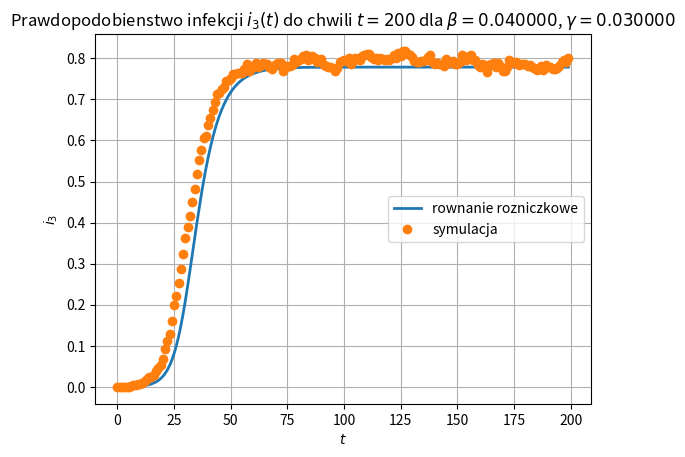

This figure's Python source:
"""

    Program do modelowania epidemii (modelowanych za pomocą modelu SIS)
    na grafach losowych wygenerowanych za pomocą modelu Barabasi-Albert
    
    Instalowanie biblioteki do rysowania grafów:
        sudo pip3 install networkx
    
"""

import networkx as nx
import matplotlib.pyplot as plt
import numpy as np
import random

class bcolors:
    HEADER = '\033[95m'
    OKBLUE = '\033[94m'
    OKGREEN = '\033[92m'
    WARNING = '\033[93m'
    FAIL = '\033[91m'
    ENDC = '\033[0m'
    BOLD = '\033[1m'
    UNDERLINE = '\033[4m'

def main():

    # generowanie grafu
    m_0 = 3
    m = 3  # Warunek: m <= m_0
    t = 3400-m_0

    total_nodes = t + m_0

    graph = generate_graph(m_0, m, t)
    # print_graph(graph)
    # plot_graph(graph,graph_layout='spring')
    degrees = get_graph_degree(graph, True)
    # plot_graph_degree(graph, m_0, m, t, n_graphs=1)


    # parametry modelu SIS
    beta = 0.04 # zarazanie
    gamma = 0.03 # zdrowienie

    # celowe zarażenie:
    infect(graph,64); # losowy wezel

    # policz i_k dla grafu:
    infected_vect = calc_i_k(graph);
    print(bcolors.WARNING + 'poczatkowy stan sieci: ' + bcolors.ENDC + 'infected_vect=',infected_vect)

    t_max = 200
    print(bcolors.BOLD + 't_max = ' +  str(t_max) + bcolors.ENDC)

    # wylicz rownania rozniczkowe:
    infected_vect_calc = propagate_sis(infected_vect, beta, gamma, t_max, degrees)
    print(bcolors.HEADER + 'teoria: ' + bcolors.ENDC  + 'infected_vect_t_max=',infected_vect_calc[t_max - 1])

    # rozwiaz rownanie rozniczkowe w t=niesk.:
    infected_vect_inf = infinite_sis(infected_vect, beta, gamma, degrees)
    print(bcolors.OKGREEN + 'teoria(w niesk.): ' + bcolors.ENDC  + 'infected_vect_inf=',infected_vect_inf)

    # przeprowadz symulacje:
    infected_vect_sim = simulate_sis(graph, beta, gamma, t_max, degrees)
    print(bcolors.OKBLUE + 'symulacja: ' + bcolors.ENDC  + 'infected_vect_t_max=',infected_vect_sim[t_max - 1])

    # print('lengths=',len(infected_vect),len(infected_vect_inf),len(infected_vect_sim))
    max_plots = 1
    d = 0
    for i in degrees:
        if i != 0 and max_plots > 0:
            plot_sis(t_max, infected_vect_calc, infected_vect_sim, beta, gamma, d) # dla wezla o stopniu 4
            max_plots -= 1
        d += 1

    return

"""
    m_0 - liczba wierzcholkow w poczatkowym grafie pelnym
    m - ile polaczen ma utworzyc nowo dodany wierzcholek
    t - zadana chwila czasowa

"""


def generate_graph(m_0, m, t):
    print("Generowanie grafu dla: \n\tm_0 =", m_0, "\n\tm = ", m, "\n\tt =", t)

    # stworz wstepny graf (graf pełny - całkowicie połączony klaster węzłów):
    graph = dict()
    for m_i in range(0, m_0):
        l = [x+1 for x in range(m_0)]  # dodaj wszystkie wezly (indeksowanie od 1)
        del l[m_i]  # usun siebie
        graph[m_i + 1] = [0, l] # zrob liste
    # zapelniaj go:
    for t_i in range(0, t):
        pref_addition(graph, m)  # dodaj nowy wezel, ktory stworzy m polaczen (na koniec slownika)
    return graph


def pref_addition(g, m):
    num_node = len(g) + 1
    # wybierz wezly, do ktorych polaczy sie nowy wezel
    total_p = 0
    for v in g.values():
        total_p += len(v)
    marked = []
    while len(marked) < m:
        p = random.randint(0, total_p)
        cum_p = 0
        for k, v in g.items():
            cum_p += len(v)
            if (not k in marked) and (p <= cum_p):
                marked.append(k)
                # updatuj graf (do wczesniejszego wezla dodaj wskazanie na nowy tworzony):
                g[k][1].append(num_node)
                break
    # updatuj graf (dodaj nowy wezel wraz z jego polaczeniami):
    new_node = {num_node: [0, marked]}
    g.update(new_node)
    return


def get_graph_degree(g, print_deg=False):
    # pobieram rozklad stopni wierzczholkow
    max_degree = 0
    for k, v in g.items():
        degree = len(v[1])
        if degree > max_degree:
            max_degree = degree

    degrees = [0 for x in range(max_degree + 1)]
    for k, v in g.items():
        degree = len(v[1])
        degrees[degree] += 1

    if print_deg:
        print('Rozklad stopni wierzcholkow grafu:')
        print(degrees)

    return degrees


# Utilities:
def print_graph(g):
    print("Graf o", len(g), "wierzcholkach:")
    for k, v in g.items():
        print(k, ':', v)
    return


def plot_graph(g, labels=None, graph_layout='shell',
               node_size=200, node_color='blue', node_alpha=0.3,
               node_text_size=12,
               edge_color='blue', edge_alpha=0.3, edge_tickness=1,
               edge_text_pos=0.3,
               text_font='sans-serif'):

    plt.figure(1)
    plt.title('Graficzne przedstawienie grafu')

    G = nx.Graph()

    for k, v in g.items():
        G.add_node(k)

    for k, v in g.items():
        for i in range(0, len(v[1])):
            G.add_edge(k, v[1][i])

    if graph_layout == 'spring':
        graph_pos = nx.spring_layout(G)
    elif graph_layout == 'spectral':
        graph_pos = nx.spectral_layout(G)
    elif graph_layout == 'random':
        graph_pos = nx.random_layout(G)
    else:
        graph_pos = nx.shell_layout(G)
        
    # draw
    nx.draw_networkx_nodes(G, graph_pos, node_size=node_size,
                           alpha=node_alpha, node_color=node_color)
    nx.draw_networkx_edges(G, graph_pos, width=edge_tickness,
                           alpha=edge_alpha, edge_color=edge_color)
    nx.draw_networkx_labels(G, graph_pos, font_size=node_text_size,
                            font_family=text_font)
           
    plt.show()
    return

'''
usrednianie rozkladu stopnia wierzcholka na podstawie kilku grafow
'''


def average_graph_degree(degrees, n_graphs, m_0, m, t):
    if n_graphs > 1:
        for i in range(n_graphs):
            gr = generate_graph(m_0, m, t)
            degs = get_graph_degree(gr)
            # zamien rozklad na prawdopodobienstwa
            degs = [x / sum(degs) for x in degs]

            # wybierz wiekszy rozklad
            l_degs = s_degs = []
            if len(degs) > len(degrees):
                l_degs = degs
                s_degs = degrees
            else:
                l_degs = degrees
                s_degs = degs

            # iteruj po mniejszym
            for i in range(len(s_degs)):
                l_degs[i] += s_degs[i]

            degrees = l_degs

        degrees = [x / n_graphs for x in degrees]

    return degrees

'''
graphs - usrednianie rozkładu dla takiej ilosci grafow
alpha - parametr dla rozkladu potegowego dla sieci bezskalowych
ref_length - jak duze wzgledem rozkladu wierzcholkow P(k) maja byc dwa rozklady odniesienia
'''


def plot_graph_degree(g, m_0, m, t, n_graphs=5, alpha=3, ref_length=0.8):
    
    plt.figure(2)
    plt.title(r'Rozkład stopni wierzchołków P(k) w sieci BA dla chwili $t=%d$' % t)
    plt.ylabel('P(k)')
    plt.xlabel('k')
    plt.yscale('log')
    plt.xscale('log')
    plt.grid(True)

    degrees = get_graph_degree(g)
    # zamien rozklad na prawdopodobienstwa
    degrees = [x / sum(degrees) for x in degrees]

    # usrednianie:
    if n_graphs > 1:
        degrees = average_graph_degree(degrees, n_graphs, m_0, m, t)

    max_degree = len(degrees)

    # rozklady odniesienia:
    offset = (int(max_degree * (1 - ref_length))) // 2
    x = np.arange(offset, max_degree - offset)
    y = [0 for i in range(max_degree - 2*offset)]
    y_alpha = [0 for i in range(max_degree - 2*offset)]
    for x_i in x:
        # rozklad referencyjny:
        y[x_i - offset] = (2 * m * m / (x_i * x_i * x_i))
        # rozklad potegowy:
        y_alpha[x_i - offset] = pow(x_i, -1 * alpha)
           
    plt.plot(x, y, label=r'rozkład referencyjny $(\frac{2*m^2}{k^3})$', linewidth=2) 
    plt.plot(x, y_alpha, label=r'rozkład potegowy o współczynniku $\alpha=%d$' % alpha, linewidth=2) 
    
    # rozklad rzeczywisty:
    x = np.arange(0, max_degree)
    label_deg = r'rozkład $P(k)$ dla $m_0=%d$, $m=%d$' % (m_0, m)
    if n_graphs > 1:
        label_deg = (r'Usredniony po $%d$ ' % n_graphs) + label_deg
    plt.plot(x, degrees, label=label_deg, linewidth=2, marker='o', ls='')
    
    # pokaz:
    plt.legend(loc=3)
    plt.show()
    return


'''
     teoria - propagacja epidemii obliczjac pochodna
'''
def propagate_sis(i_k, beta, gamma, t_max, degrees):

    i_k_vec = []

    # symuluj:
    for t in np.arange(t_max):

        Q_I = calc_Q_I(degrees,i_k)
        # print('Q_I=',Q_I)

        dikdt_tab = [0 for i in i_k]
        for k in range(len(degrees)):
            dikdt = (beta*k*Q_I)*(1 - i_k[k]) - gamma*i_k[k]
            dikdt_tab[k] = dikdt

        # print('deriv table t=',t, " : ",dikdt_tab)

        # update pochodnych:
        for k in range(len(degrees)):
            added = i_k[k] + dikdt_tab[k]
            if added > 1:
                i_k[k] = 1
            elif added < 0:
                i_k[k] = 0
            else:
                i_k[k] = added

        # dodaj do wektora
        i_k_vec.append(trim_zeros(i_k,degrees))

    return i_k_vec

'''
    teoria - rozwiazanie rownania rozniczkowego w nieskonczonosci
'''
def infinite_sis(i_k, beta, gamma, degrees):

    Q_I = calc_Q_I(degrees,i_k)

    i_k_inf = [0 for d in degrees]
    for k in range(len(degrees)):
        lkq = (beta/gamma) * k * Q_I
        i_k_inf[k] = lkq / (1 + lkq)

    return trim_zeros(i_k_inf,degrees)

'''
     symulacja - porpagacja epidemii zmieniajac stany wierzcholkow grafow zgodnie z p-nstwem.
'''
def simulate_sis(graph, beta, gamma, t_max, degrees):

    i_k_vec = []

    for t in np.arange(t_max):
        for k,v in graph.items():
            # chorzy zdrowieja
            if v[0] == 1 and toss(gamma):
                # print('node',k,'recured')
                v[0] = 0
            # zdrowi sie zarazaja od sasiada (sasiadow)
            if v[0] == 0:
                for adj in v[1]:
                    if graph[adj][0] == 1 and toss(beta):
                        # print('node',k,'got sick.')
                        v[0] = 1

        # dodaj do wektora
        i_k_vec.append(trim_zeros(calc_i_k(graph),degrees))

    return i_k_vec


''' 
    wyliczanie Q_I
'''
def calc_Q_I(degrees,i_k):
    N = sum(degrees)
    # print('N=',N)
    k_sum = 0
    i = 0
    for d in degrees:
        k_sum += i * d
        i += 1
    # print('ksum=',k_sum)
    k_med = k_sum / N # <k> = 2*E/N
    # print('k_med=',k_med)
    Q_I = 0
    for k in range(len(degrees)):
        # print('Q_k',(k/k_med) * degrees[k] / N)
        Q_I += ((k/k_med) * (degrees[k] / N) * i_k[k])
    return Q_I


'''
    Braki w rozkladzie reprezentuj jako -1
'''
def trim_zeros(i_k,degrees):
    i_k_trim = []
    i_k_inf_trim = []
    idx = 0
    for d in degrees:
        if d == 0:
            i_k_trim.append(-1)
        else:
            i_k_trim.append(i_k[idx])
        idx += 1
    return i_k_trim

def plot_infected(t_vec, infected_number, infected_max):

    plt.figure(3)
    plt.title(r'Liczba zainfekowanych (I) w czasie, do chwili $t=%d$' % t_vec[-1])
    plt.ylabel('I')
    plt.xlabel('t')
    plt.axis([-t_vec[-1]*0.05, t_vec[-1]*1.05, -infected_max*0.05, infected_max*1.05])
    plt.grid(True)

    susceptible_number = (infected_max-np.array(infected_number)).tolist()
    print('infected =', infected_number)
    print('susceptible =', susceptible_number)
    print('time vector =', t_vec)
    plt.plot(t_vec, infected_number, label='zainfekowani', linewidth=2)
    plt.plot(t_vec, susceptible_number, label='zdrowi', linewidth=2)

    plt.legend(loc=7)
    plt.show()
    return


def plot_sis(t, infected_vect_calc, infected_vect_sim, beta, gamma, k):

    plt.figure(k + 10)
    plt.title(r'Prawdopodobienstwo infekcji $i_{%d}(t)$ do chwili $t=%d$ dla $\beta=%f$, $\gamma=%f$' % (k,t,beta,gamma))
    plt.ylabel(r'$i_{%d}$' % k)
    plt.xlabel(r'$t$')
    plt.grid(True)
    
    t_vec = range(t)
    calc_vec = [i[k] for i in infected_vect_calc]
    sim_vec = [i[k] for i in infected_vect_sim]

    plt.plot(t_vec, calc_vec, label='rownanie rozniczkowe', linewidth=2)
    plt.plot(t_vec, sim_vec, label='symulacja', linewidth=2, marker='o', ls='')

    plt.legend(loc=7)
    plt.show()
    return


'''
    celowe zarazenie wybranej osoby.
'''
def infect(graph,idx):
    graph[idx][0] = 1;
    return

'''
    liczenie wektora i_k dla calego grafu
'''
def calc_i_k(graph):
    nodes_count = len(graph)
    degrees = get_graph_degree(graph)
    # wez max. stopien
    max_deg = 0;
    for k,v in graph.items():
        if len(v[1]) > max_deg:
            max_deg = len(v[1])
    #print('max_deg=',max_deg)

    # utworz tablice
    I_k = np.zeros(len(degrees))
    for k,v in graph.items():
        if v[0] == 1:
            I_k[len(v[1])] += 1
    #print(I_k)

    # zamien na prawdop.
    i_k = [0 for d in degrees]
    for d in range(len(degrees)):
        if degrees[d] != 0:
            i_k[d] = I_k[d] / degrees[d]
        else:
            i_k[d] = 0
    return i_k


def toss(prob):
    val = random.uniform(0, 1)
    # print('val=',val)
    if val > prob:
        return False
    
    return True


if __name__ == "__main__":
    main()
